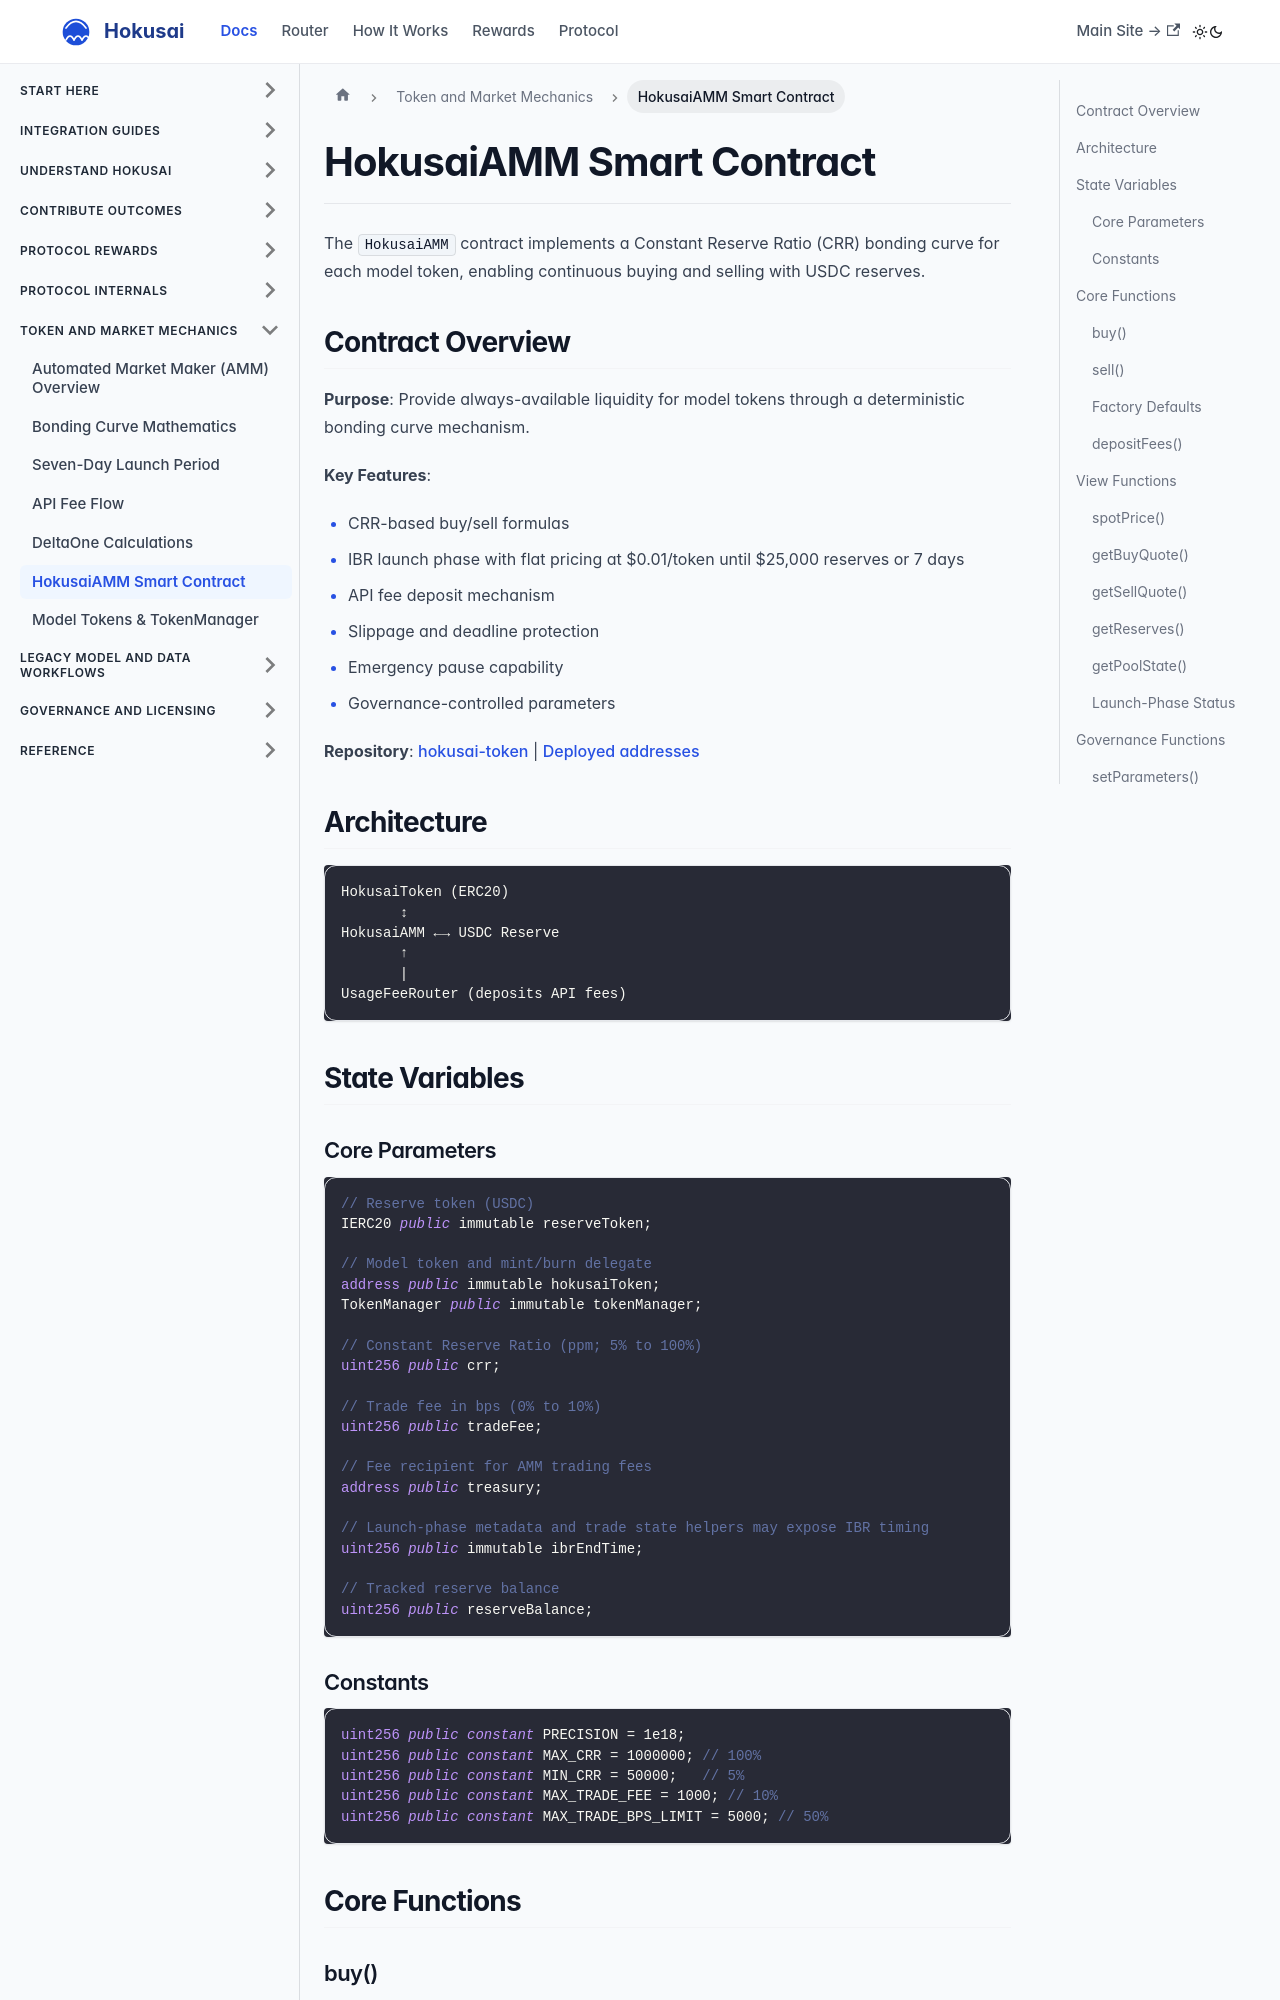

repository: Hokusai-protocol/hokusai-docs · page: smart-contracts/hokusai-amm.html · generator: docusaurus

---
sidebar_position: 3
---

# HokusaiAMM Smart Contract

The `HokusaiAMM` contract implements a Constant Reserve Ratio (CRR) bonding curve for each model token, enabling continuous buying and selling with USDC reserves.

## Contract Overview

**Purpose**: Provide always-available liquidity for model tokens through a deterministic bonding curve mechanism.

**Key Features**:
- CRR-based buy/sell formulas
- IBR launch phase with flat pricing at $0.01/token until $25,000 reserves or 7 days
- API fee deposit mechanism
- Slippage and deadline protection
- Emergency pause capability
- Governance-controlled parameters

**Repository**: [hokusai-token](https://github.com/Hokusai-protocol/hokusai-token) | [Deployed addresses](/smart-contracts/deployments)

## Architecture

```
HokusaiToken (ERC20)
       ↕
HokusaiAMM ←→ USDC Reserve
       ↑
       |
UsageFeeRouter (deposits API fees)
```

## State Variables

### Core Parameters

```solidity
// Reserve token (USDC)
IERC20 public immutable reserveToken;

// Model token and mint/burn delegate
address public immutable hokusaiToken;
TokenManager public immutable tokenManager;

// Constant Reserve Ratio (ppm; 5% to 100%)
uint256 public crr;

// Trade fee in bps (0% to 10%)
uint256 public tradeFee;

// Fee recipient for AMM trading fees
address public treasury;

// Launch-phase metadata and trade state helpers may expose IBR timing
uint256 public immutable ibrEndTime;

// Tracked reserve balance
uint256 public reserveBalance;
```

### Constants

```solidity
uint256 public constant PRECISION = 1e18;
uint256 public constant MAX_CRR = 1000000; // 100%
uint256 public constant MIN_CRR = 50000;   // 5%
uint256 public constant MAX_TRADE_FEE = 1000; // 10%
uint256 public constant MAX_TRADE_BPS_LIMIT = 5000; // 50%
```

## Core Functions
